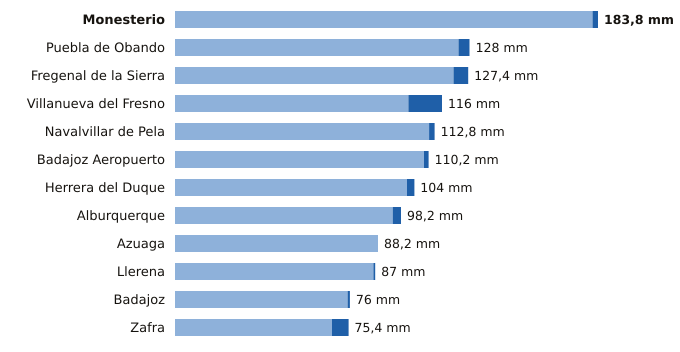

Source data for this figure (header and first rows):
estacion, provincia, indicativo, mm_6_dias_anteriores, mm_hoy, mm_7_dias, horas_de_hoy
Monesterio, Badajoz, 4499X, 181.4, 2.4, 183.8, 12
Puebla de Obando, Badajoz, 4468X, 123.2, 4.8, 128.0, 12
Fregenal de la Sierra, Badajoz, 4520X, 121.0, 6.4, 127.4, 12
Villanueva del Fresno, Badajoz, 4497X, 101.4, 14.6, 116.0, 12
Navalvillar de Pela, Badajoz, 4340, 110.4, 2.4, 112.8, 12
Badajoz Aeropuerto, Badajoz, 4452, 108.2, 2.0, 110.2, 12
Herrera del Duque, Badajoz, 4244X, 100.8, 3.2, 104.0, 12
Alburquerque, Badajoz, 4464X, 94.6, 3.6, 98.2, 12
Azuaga, Badajoz, 5473X, 88.2, 0.0, 88.2, 12
Llerena, Badajoz, 4386B, 86.2, 0.8, 87.0, 12
Badajoz, Badajoz, 4478X, 75.0, 1.0, 76.0, 12
Zafra, Badajoz, 4427X, 68.2, 7.2, 75.4, 12
